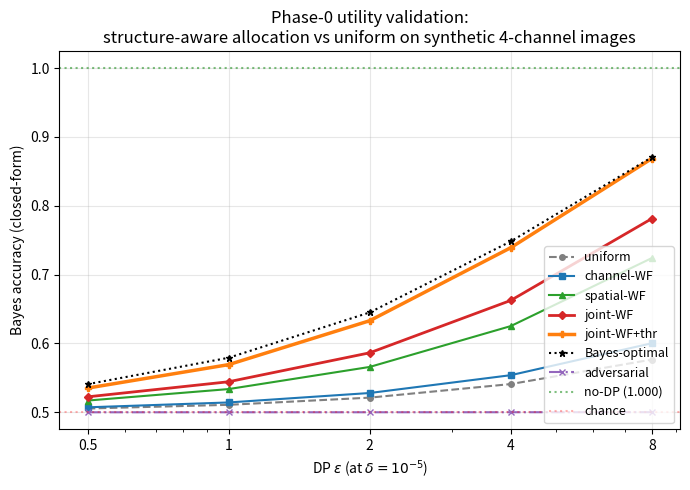
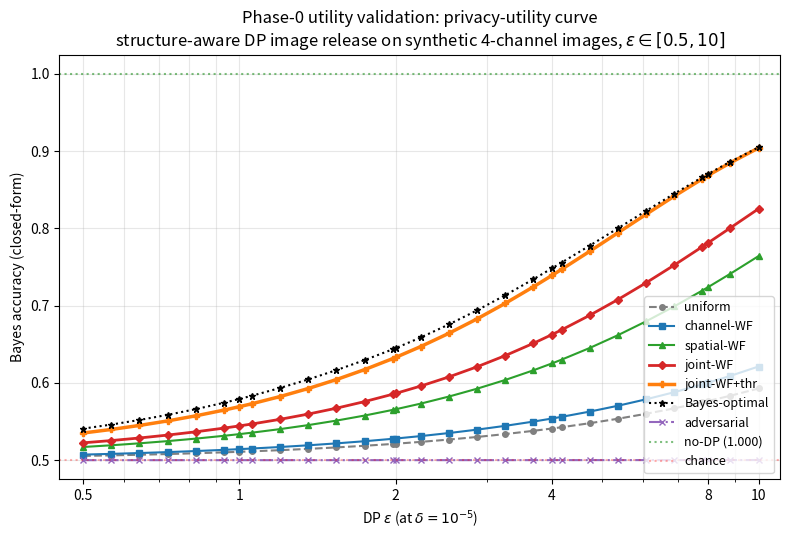

The matplotlib source for these figures, in order:
"""
Phase-0 utility validation for the proposed structure-aware DP image-release
mechanism (channel x spatial water-filling).

We use a controlled synthetic generative model so that the Bayes-optimal
classifier has a closed form, and the *Bayes accuracy* under any noise
allocation can be computed analytically. This removes training noise and
isolates the question we actually care about for Phase 0:

    "At a matched per-image rho-zCDP budget, does structure-aware allocation
     give materially higher downstream Bayes accuracy than uniform Gaussian?"

If structure-aware does not beat uniform here, real medical data is hopeless.
If it does, we have green light to spend weeks on dataset access + training.

Generative model
----------------
Multi-channel image x in R^{C x H x W}, label y in {0, 1} with prior 1/2.
For each (c, i, j):
    x_{c,i,j} | y = +1  ~  N( +mu_{c,i,j}, beta^2 )
    x_{c,i,j} | y = -1  ~  N( -mu_{c,i,j}, beta^2 )
where mu_{c,i,j} = s_c * a_{i,j}, with
    s_c            per-channel signal strength (mocks T1ce >> FLAIR > T1 >> T2)
    a_{i,j}        per-pixel signal strength (Gaussian bump inside diagnostic ROI)

Mechanism: tilde_x = x + N(0, sigma_{c,i,j}^2 I).

Bayes accuracy under released noise (closed form):
    V       = sum_{c,i,j} mu_{c,i,j}^2 / ( beta^2 + sigma_{c,i,j}^2 )
    Acc(V)  = Phi( sqrt(V) )

Privacy: per-element zCDP cost rho_{c,i,j} = Delta_{c,i,j}^2 / (2 sigma_{c,i,j}^2).
Total budget: sum_{c,i,j} rho_{c,i,j} <= rho.
"""

import numpy as np
from scipy.stats import norm
import matplotlib

matplotlib.use("Agg")
import matplotlib.pyplot as plt


# -----------------------------------------------------------------------------
# Generative model
# -----------------------------------------------------------------------------

def build_generative_model(C=4, H=16, W=16, beta=1.0, seed=0):
    """Return (mu, Delta, beta, w_c, w_ij) for the synthetic problem."""
    # Diagnostic ROI: 6x6 square in the center
    cy, cx = H // 2, W // 2
    roi = np.zeros((H, W))
    roi[cy - 3 : cy + 3, cx - 3 : cx + 3] = 1.0

    # Spatial bump inside ROI (Gaussian falloff)
    yy, xx = np.meshgrid(np.arange(H), np.arange(W), indexing="ij")
    a = np.exp(-((yy - cy) ** 2 + (xx - cx) ** 2) / 8.0) * roi  # (H, W)

    # Per-channel signal strength: T1=0.3, T1ce=1.0, FLAIR=0.7, T2=0.0
    s = np.array([0.3, 1.0, 0.7, 0.0])
    assert s.shape[0] == C

    mu = s[:, None, None] * a[None, :, :]                       # (C, H, W)

    # Per-element sensitivity: assume per-pixel L2 clipping with cap 1.0.
    Delta = np.ones((C, H, W))

    # Utility weights used by the plan's water-filling allocations.
    # Plan §3.5: w_c is a public-proxy estimate of channel utility.
    # Plan §3.4: w_ij comes from a public-data saliency map.
    # Here we feed in the ground-truth mu^2 — i.e. an *oracle* utility
    # estimate. Real masks will be noisier; this is the best case for the
    # plan's WF, and a fair head-to-head against the Bayes-optimal.
    w_c = (mu ** 2).sum(axis=(1, 2))            # (C,)
    w_ij = (mu ** 2).sum(axis=0)                # (H, W)

    return mu, Delta, beta, w_c, w_ij


# -----------------------------------------------------------------------------
# Privacy accounting
# -----------------------------------------------------------------------------

def eps_to_rho(eps, delta):
    """Bun-Steinke zCDP -> (eps, delta)-DP conversion, inverted.

    eps = rho + 2*sqrt(rho * log(1/delta))
    """
    log_inv_d = np.log(1.0 / delta)
    a = 1.0
    b = 2.0 * np.sqrt(log_inv_d)
    c = -eps
    r = (-b + np.sqrt(b * b - 4 * a * c)) / (2 * a)
    return r * r


def rho_used(Delta, sigma2):
    return float(np.sum(Delta ** 2 / (2.0 * sigma2)))


def bayes_acc(mu, sigma2, beta):
    """Closed-form Bayes accuracy under released-image LDA."""
    V = np.sum(mu ** 2 / (beta ** 2 + sigma2))
    return float(norm.cdf(np.sqrt(V)))


# -----------------------------------------------------------------------------
# Mechanisms
# -----------------------------------------------------------------------------

def _renormalize_to_rho(sigma2, Delta, rho):
    """Scale sigma2 so the constraint is exactly saturated."""
    used = rho_used(Delta, sigma2)
    return sigma2 * (used / rho)


def mech_uniform(rho, mu, Delta, beta):
    """sigma_{cij}^2 constant for all (c,i,j)."""
    sigma2 = np.full(Delta.shape, np.sum(Delta ** 2) / (2.0 * rho))
    return sigma2


def mech_channel_wf(rho, mu, Delta, beta, w_c):
    """Plan §3.1: sigma_c^2 ∝ Delta_c / sqrt(w_c), constant across pixels."""
    Delta_c = Delta.mean(axis=(1, 2))                       # (C,)
    eps_w = 1e-6
    profile = Delta_c / np.sqrt(w_c + eps_w)                # (C,)
    sigma2 = np.broadcast_to(profile[:, None, None], Delta.shape).copy()
    return _renormalize_to_rho(sigma2, Delta, rho)


def mech_spatial_wf(rho, mu, Delta, beta, w_ij):
    """Plan §3.2: sigma_ij^2 ∝ Delta_ij / sqrt(w_ij), constant across channels."""
    Delta_ij = Delta.mean(axis=0)                           # (H, W)
    eps_w = 1e-6
    profile = Delta_ij / np.sqrt(w_ij + eps_w)              # (H, W)
    sigma2 = np.broadcast_to(profile[None, :, :], Delta.shape).copy()
    return _renormalize_to_rho(sigma2, Delta, rho)


def mech_joint_wf(rho, mu, Delta, beta, w_c, w_ij):
    """Plan §3.3 factorized form: sigma_{c,ij}^2 = sigma_c^2 * pi(m_{ij})."""
    Delta_c = Delta.mean(axis=(1, 2))
    Delta_ij = Delta.mean(axis=0)
    eps_w = 1e-6
    profile_c = Delta_c / np.sqrt(w_c + eps_w)
    profile_ij = Delta_ij / np.sqrt(w_ij + eps_w)
    sigma2 = profile_c[:, None, None] * profile_ij[None, :, :]
    return _renormalize_to_rho(sigma2, Delta, rho)


def mech_bayes_optimal(rho, mu, Delta, beta):
    """Numerical solution to:
        max_{sigma2 >= 0}  sum mu^2 / (beta^2 + sigma2)
        s.t.  sum Delta^2 / (2 sigma2) <= rho

    KKT: |mu| / (beta^2 + sigma2) = sqrt(lambda) * Delta / sigma2.
    Substituting v = sigma2:
        v |mu| = sqrt(lambda) Delta (beta^2 + v)
        v ( |mu| - sqrt(lambda) Delta ) = sqrt(lambda) Delta beta^2
    Active set: |mu| > sqrt(lambda) Delta. Inactive elements get sigma -> infinity
    (i.e. the mechanism declines to release them — consistent with releasing
    the diagnostic content and not bothering with pure-background pixels).
    """
    mu_abs = np.abs(mu)
    big = 1e18

    def total_rho(sqrt_lam):
        active = mu_abs > sqrt_lam * Delta
        denom = np.maximum(mu_abs - sqrt_lam * Delta, 1e-15)
        v = np.where(active, sqrt_lam * Delta * beta ** 2 / denom, big)
        return float(np.sum(np.where(active, Delta ** 2 / (2.0 * v), 0.0)))

    # total_rho is monotonically decreasing in sqrt_lam.
    lo, hi = 1e-15, 1e6
    for _ in range(120):
        mid = 0.5 * (lo + hi)
        if total_rho(mid) > rho:
            lo = mid
        else:
            hi = mid
    sqrt_lam = 0.5 * (lo + hi)
    active = mu_abs > sqrt_lam * Delta
    denom = np.maximum(mu_abs - sqrt_lam * Delta, 1e-15)
    sigma2 = np.where(active, sqrt_lam * Delta * beta ** 2 / denom, big)
    return sigma2


def mech_joint_wf_threshold(rho, mu, Delta, beta, w_c, w_ij, tau=None):
    """Joint factorized WF restricted to an active set.

    Defines an active set A = { (c,i,j) : |mu_{c,i,j}| / Delta_{c,i,j} > tau }.
    Inactive elements are dropped (sigma -> infinity, not released). On A we
    run the plan's factorized WF with utility weights restricted to A:

        w_c'   = sum over (i,j) such that (c,i,j) in A of mu^2_{cij}
        w_ij'  = sum over c     such that (c,i,j) in A of mu^2_{cij}
        sigma_{c,ij}^2 ∝ (Delta_c'/sqrt(w_c')) * (Delta_ij'/sqrt(w_ij'))   on A
                       = inf                                              off A

    If tau is None, sweep over a grid and pick the value that maximizes
    Bayes accuracy at this rho.
    """
    big = 1e18
    Delta_c = Delta.mean(axis=(1, 2))
    Delta_ij = Delta.mean(axis=0)

    def acc_for_tau(t):
        active = (np.abs(mu) / np.maximum(Delta, 1e-12)) > t
        if active.sum() == 0:
            return 0.5, np.full_like(Delta, big)
        # Restricted utility weights computed on the active set
        mu2 = mu ** 2
        w_c_a = (mu2 * active).sum(axis=(1, 2))
        w_ij_a = (mu2 * active).sum(axis=0)
        eps_w = 1e-9
        profile_c = Delta_c / np.sqrt(w_c_a + eps_w)
        profile_ij = Delta_ij / np.sqrt(w_ij_a + eps_w)
        sigma2_dense = profile_c[:, None, None] * profile_ij[None, :, :]
        sigma2 = np.where(active, sigma2_dense, big)
        used = float(np.sum((Delta ** 2 * active) / (2.0 * np.where(active, sigma2_dense, 1.0))))
        if used <= 0:
            return 0.5, sigma2
        sigma2 = np.where(active, sigma2_dense * (used / rho), big)
        return bayes_acc(mu, sigma2, beta), sigma2

    if tau is not None:
        return acc_for_tau(tau)[1]

    # Sweep tau over a grid spanning [0, max(|mu|/Delta)]
    ratios = (np.abs(mu) / np.maximum(Delta, 1e-12)).ravel()
    grid = np.unique(np.concatenate([[0.0], np.quantile(ratios, np.linspace(0.0, 0.99, 50))]))
    best_acc, best_sigma2 = -1.0, None
    for t in grid:
        acc, s2 = acc_for_tau(t)
        if acc > best_acc:
            best_acc, best_sigma2 = acc, s2
    return best_sigma2


def mech_adversarial(rho, mu, Delta, beta, w_c, w_ij):
    """Inverse of joint-WF: put HIGH noise on diagnostic, LOW on background.
    A *lower* bound on what a misallocated mechanism can do — makes the
    structure-aware win look less like a numerical fluke.
    """
    Delta_c = Delta.mean(axis=(1, 2))
    Delta_ij = Delta.mean(axis=0)
    eps_w = 1e-6
    profile_c = Delta_c * np.sqrt(w_c + eps_w)
    profile_ij = Delta_ij * np.sqrt(w_ij + eps_w)
    sigma2 = profile_c[:, None, None] * profile_ij[None, :, :] + 1e-6
    return _renormalize_to_rho(sigma2, Delta, rho)


# -----------------------------------------------------------------------------
# Sweep
# -----------------------------------------------------------------------------

def main():
    delta_dp = 1e-5
    # Dense sweep for the plot, log-spaced from 0.5 to 10 at delta=1e-5.
    eps_dense = np.geomspace(0.5, 10.0, 25)
    # Canonical reporting values for the table.
    eps_table = np.array([0.5, 1.0, 2.0, 4.0, 8.0, 10.0])
    # Combine for one sweep so we don't double-compute mechanisms.
    epsilons = np.unique(np.round(np.concatenate([eps_dense, eps_table]), 6))
    rhos = [eps_to_rho(e, delta_dp) for e in epsilons]

    mu, Delta, beta, w_c, w_ij = build_generative_model()
    C, H, W = mu.shape
    N = C * H * W

    # Sanity: no-DP Bayes accuracy
    no_dp_acc = bayes_acc(mu, np.zeros_like(mu), beta)
    print(f"Synthetic problem: C={C}, H={H}, W={W}, N={N}, beta={beta}")
    print(f"Channel signal strengths s = {[0.3, 1.0, 0.7, 0.0]}")
    print(f"Diagnostic ROI: 6x6 center bump")
    print(f"No-DP Bayes accuracy (upper bound): {no_dp_acc:.4f}")
    print()
    print(f"Per-channel utility w_c = {w_c.round(3)}")
    print(f"Spatial utility w_ij sum-in-ROI / sum-out-of-ROI: "
          f"{w_ij[5:11, 5:11].sum():.2f} / {w_ij.sum() - w_ij[5:11, 5:11].sum():.2f}")
    print()

    mechanisms = [
        ("uniform",       lambda r: mech_uniform(r, mu, Delta, beta)),
        ("channel-WF",    lambda r: mech_channel_wf(r, mu, Delta, beta, w_c)),
        ("spatial-WF",    lambda r: mech_spatial_wf(r, mu, Delta, beta, w_ij)),
        ("joint-WF",      lambda r: mech_joint_wf(r, mu, Delta, beta, w_c, w_ij)),
        ("joint-WF+thr",  lambda r: mech_joint_wf_threshold(r, mu, Delta, beta, w_c, w_ij)),
        ("Bayes-optimal", lambda r: mech_bayes_optimal(r, mu, Delta, beta)),
        ("adversarial",   lambda r: mech_adversarial(r, mu, Delta, beta, w_c, w_ij)),
    ]

    # Compute Bayes accuracy for every (mechanism, epsilon) pair once.
    results = {}
    for name, fn in mechanisms:
        accs = []
        for rho in rhos:
            sigma2 = fn(rho)
            accs.append(bayes_acc(mu, sigma2, beta))
        results[name] = np.array(accs)

    # Look up the canonical eps values inside the dense sweep.
    table_idx = [int(np.argmin(np.abs(epsilons - e))) for e in eps_table]

    header = f"{'mechanism':<15s}" + "".join(f"  eps={e:>4.1f}" for e in eps_table)
    print(header)
    print("-" * len(header))
    for name, _ in mechanisms:
        row = f"{name:<15s}" + "".join(f"  {results[name][i]:>8.4f}" for i in table_idx)
        print(row)

    # Lift table: how much does each mechanism beat uniform?
    print()
    print("Lift over uniform (percentage points):")
    print(header)
    print("-" * len(header))
    for name, _ in mechanisms:
        if name == "uniform":
            continue
        lifts = [
            100 * (results[name][i] - results["uniform"][i]) for i in table_idx
        ]
        row = f"{name:<15s}" + "".join(f"  {l:>+8.2f}" for l in lifts)
        print(row)

    # Two plots: (1) canonical 5-point sparse, (2) dense [0.5, 10].
    styles = {
        "uniform":       dict(color="gray",     linestyle="--", marker="o", markersize=4),
        "channel-WF":    dict(color="tab:blue",                marker="s",  markersize=4),
        "spatial-WF":    dict(color="tab:green",               marker="^",  markersize=4),
        "joint-WF":      dict(color="tab:red",                 marker="D",  markersize=4, linewidth=2.0),
        "joint-WF+thr":  dict(color="tab:orange",              marker="P",  markersize=5, linewidth=2.5),
        "Bayes-optimal": dict(color="black",    linestyle=":",  marker="*", markersize=5),
        "adversarial":   dict(color="tab:purple", linestyle="-.", marker="x", markersize=4),
    }

    # ---- (1) sparse canonical [0.5, 1, 2, 4, 8] ----
    eps_sparse = np.array([0.5, 1.0, 2.0, 4.0, 8.0])
    sparse_idx = [int(np.argmin(np.abs(epsilons - e))) for e in eps_sparse]
    fig, ax = plt.subplots(figsize=(7, 5))
    for name, _ in mechanisms:
        ax.plot(eps_sparse, results[name][sparse_idx], label=name, **styles[name])
    ax.axhline(no_dp_acc, color="green", linestyle=":", alpha=0.5,
               label=f"no-DP ({no_dp_acc:.3f})")
    ax.axhline(0.5, color="red", linestyle=":", alpha=0.3, label="chance")
    ax.set_xscale("log")
    ax.set_xticks(eps_sparse)
    ax.set_xticklabels([f"{e:g}" for e in eps_sparse])
    ax.set_xlabel(r"DP $\varepsilon$ (at $\delta=10^{-5}$)")
    ax.set_ylabel("Bayes accuracy (closed-form)")
    ax.set_title("Phase-0 utility validation:\n"
                 "structure-aware allocation vs uniform on synthetic 4-channel images")
    ax.legend(loc="lower right", fontsize=9)
    ax.grid(alpha=0.3)
    fig.tight_layout()
    fig.savefig("phase0_validation_canonical.png", dpi=150)
    plt.close(fig)
    print("\nSaved canonical-points plot to phase0_validation_canonical.png")

    # ---- (2) dense sweep eps in [0.5, 10] ----
    fig, ax = plt.subplots(figsize=(8, 5.5))
    for name, _ in mechanisms:
        ax.plot(epsilons, results[name], label=name, **styles[name])
    ax.axhline(no_dp_acc, color="green", linestyle=":", alpha=0.5,
               label=f"no-DP ({no_dp_acc:.3f})")
    ax.axhline(0.5, color="red", linestyle=":", alpha=0.3, label="chance")
    ax.set_xscale("log")
    ax.set_xticks(eps_table)
    ax.set_xticklabels([f"{e:g}" for e in eps_table])
    ax.set_xlim(0.45, 11.0)
    ax.set_xlabel(r"DP $\varepsilon$ (at $\delta=10^{-5}$)")
    ax.set_ylabel("Bayes accuracy (closed-form)")
    ax.set_title("Phase-0 utility validation: privacy-utility curve\n"
                 r"structure-aware DP image release on synthetic 4-channel images, $\varepsilon \in [0.5, 10]$")
    ax.legend(loc="lower right", fontsize=9, ncol=1)
    ax.grid(alpha=0.3, which="both")
    fig.tight_layout()
    fig.savefig("phase0_validation.png", dpi=150)
    plt.close(fig)
    print("Saved dense-sweep plot to phase0_validation.png")

    # Save the noise allocations at eps=2 for inspection
    rho_target = eps_to_rho(2.0, delta_dp)
    print(f"\n--- Noise allocation diagnostics at eps=2 (rho={rho_target:.4f}) ---")
    roi_mask = np.zeros((H, W), dtype=bool)
    roi_mask[5:11, 5:11] = True
    for name, fn in mechanisms:
        sigma2 = fn(rho_target)
        # Treat sigma^2 > 1e10 as "suppressed" — averaging includes infs as
        # noise, which would obscure the diagnostic. Report active-set stats.
        active = sigma2 < 1e10
        n_active = int(active.sum())
        roi_active = active & roi_mask[None, :, :]
        bg_active = active & ~roi_mask[None, :, :]
        active_mean = float(sigma2[active].mean()) if n_active else float("nan")
        roi_mean = float(sigma2[roi_active].mean()) if roi_active.any() else float("nan")
        bg_mean = float(sigma2[bg_active].mean()) if bg_active.any() else float("nan")
        print(f"{name:<15s} active={n_active:>4d}/{sigma2.size}   "
              f"active-mean sigma^2={active_mean:>10.2f}   "
              f"ROI-mean={roi_mean:>10.2f}   bg-mean={bg_mean:>10.2f}")


if __name__ == "__main__":
    main()
